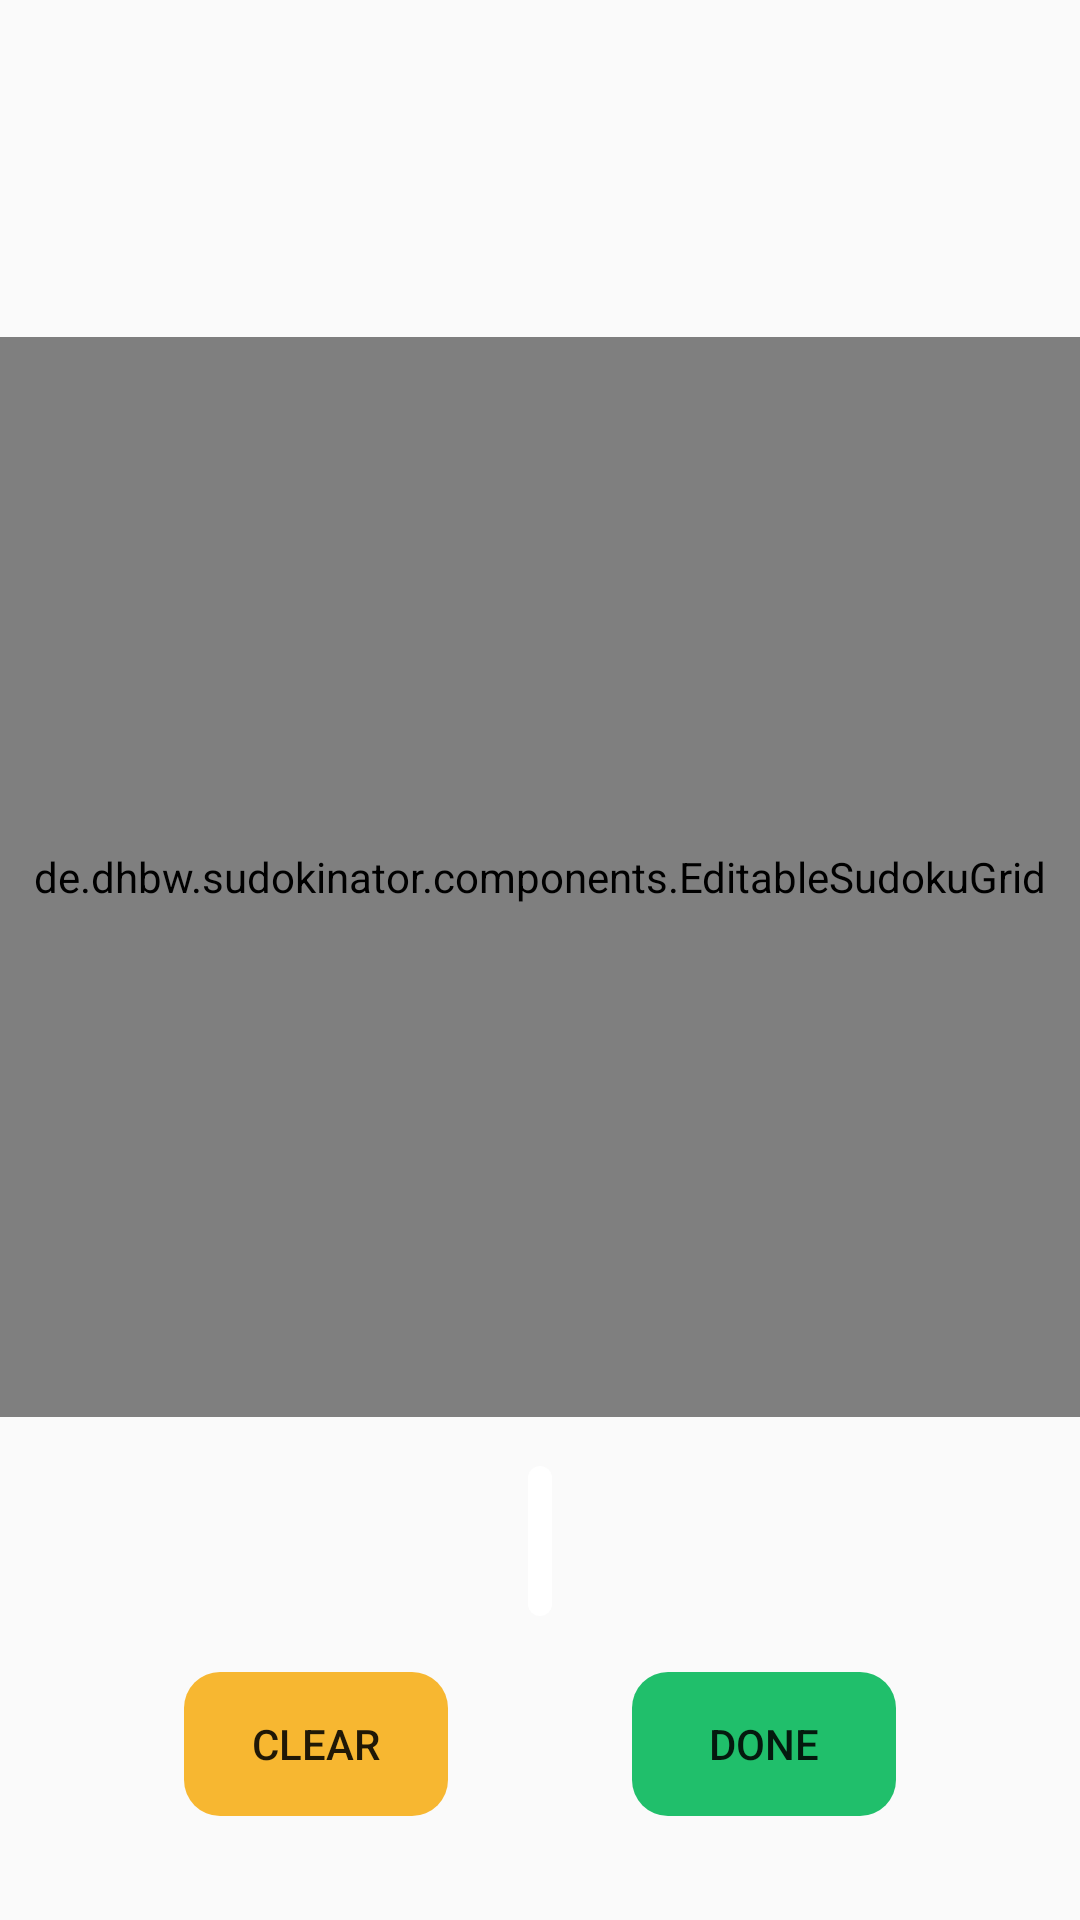

The Android layout XML behind this screen, and the referenced resources:
<!-- AndroidManifest.xml: activity theme AppTheme -->
<!-- res/layout/activity_edit.xml -->
<?xml version="1.0" encoding="utf-8"?>
<androidx.constraintlayout.widget.ConstraintLayout xmlns:android="http://schemas.android.com/apk/res/android"
    xmlns:app="http://schemas.android.com/apk/res-auto"
    xmlns:tools="http://schemas.android.com/tools"
    android:layout_width="match_parent"
    android:layout_height="match_parent"
    tools:context=".EditActivity">

    <de.dhbw.sudokinator.components.EditableSudokuGrid
        android:id="@+id/editableSudokuGrid"
        android:layout_width="360dp"
        android:layout_height="360dp"
        app:layout_constraintBottom_toBottomOf="parent"
        app:layout_constraintEnd_toEndOf="parent"
        app:layout_constraintHorizontal_bias="0.49"
        app:layout_constraintStart_toStartOf="parent"
        app:layout_constraintTop_toTopOf="parent"
        app:layout_constraintVertical_bias="0.401">

    </de.dhbw.sudokinator.components.EditableSudokuGrid>

    <LinearLayout
        android:id="@+id/buttonRow"
        android:layout_width="wrap_content"
        android:layout_height="50dp"
        android:background="@drawable/rounded_button"
        android:backgroundTint="@color/white"
        android:elevation="2.5dp"
        android:paddingHorizontal="4dp"
        android:gravity="center"
        android:orientation="horizontal"
        app:layout_constraintBottom_toBottomOf="parent"
        app:layout_constraintEnd_toEndOf="parent"
        app:layout_constraintStart_toStartOf="parent"
        app:layout_constraintTop_toBottomOf="@+id/editableSudokuGrid"
        app:layout_constraintVertical_bias="0.139">

    </LinearLayout>

    <Button
        android:id="@+id/clearButton"
        android:layout_width="wrap_content"
        android:layout_height="wrap_content"
        android:background="@drawable/rounded_button"
        android:backgroundTint="@color/yellow"
        android:drawableEnd="@drawable/clear"
        android:elevation="20dp"
        android:paddingHorizontal="10dp"
        android:text="@string/clearButton"
        app:layout_constraintBottom_toBottomOf="parent"
        app:layout_constraintEnd_toStartOf="@id/doneButton"
        app:layout_constraintStart_toStartOf="parent"
        app:layout_constraintTop_toBottomOf="@+id/buttonRow"
        app:layout_constraintVertical_bias="0.35" />

    <Button
        android:id="@+id/doneButton"
        android:layout_width="wrap_content"
        android:layout_height="wrap_content"
        android:layout_alignParentBottom="true"
        android:layout_centerHorizontal="true"
        android:background="@drawable/rounded_button"
        android:backgroundTint="@color/green"
        android:text="@string/doneButton"
        app:layout_constraintBottom_toBottomOf="parent"
        app:layout_constraintEnd_toEndOf="parent"
        app:layout_constraintStart_toEndOf="@id/clearButton"
        app:layout_constraintTop_toBottomOf="@+id/buttonRow"
        app:layout_constraintVertical_bias="0.35" />

</androidx.constraintlayout.widget.ConstraintLayout>
<!-- resources referenced by this layout -->
<resources>
  <color name="green">#20bf6b</color>
  <color name="white">#FFFFFFFF</color>
  <color name="yellow">#f7b731</color>
  <!-- drawable rounded_button (drawable) -->
  <?xml version="1.0" encoding="utf-8"?>
  <shape xmlns:android="http://schemas.android.com/apk/res/android">
      <solid android:color="@color/button"/> 
      <corners android:radius="12dp" /> 
  </shape>
  <string name="clearButton">Clear</string>
  <string name="doneButton">Done</string>
  <style name="AppTheme" parent="Theme.AppCompat.Light.NoActionBar">
          
          
      </style>
</resources>
